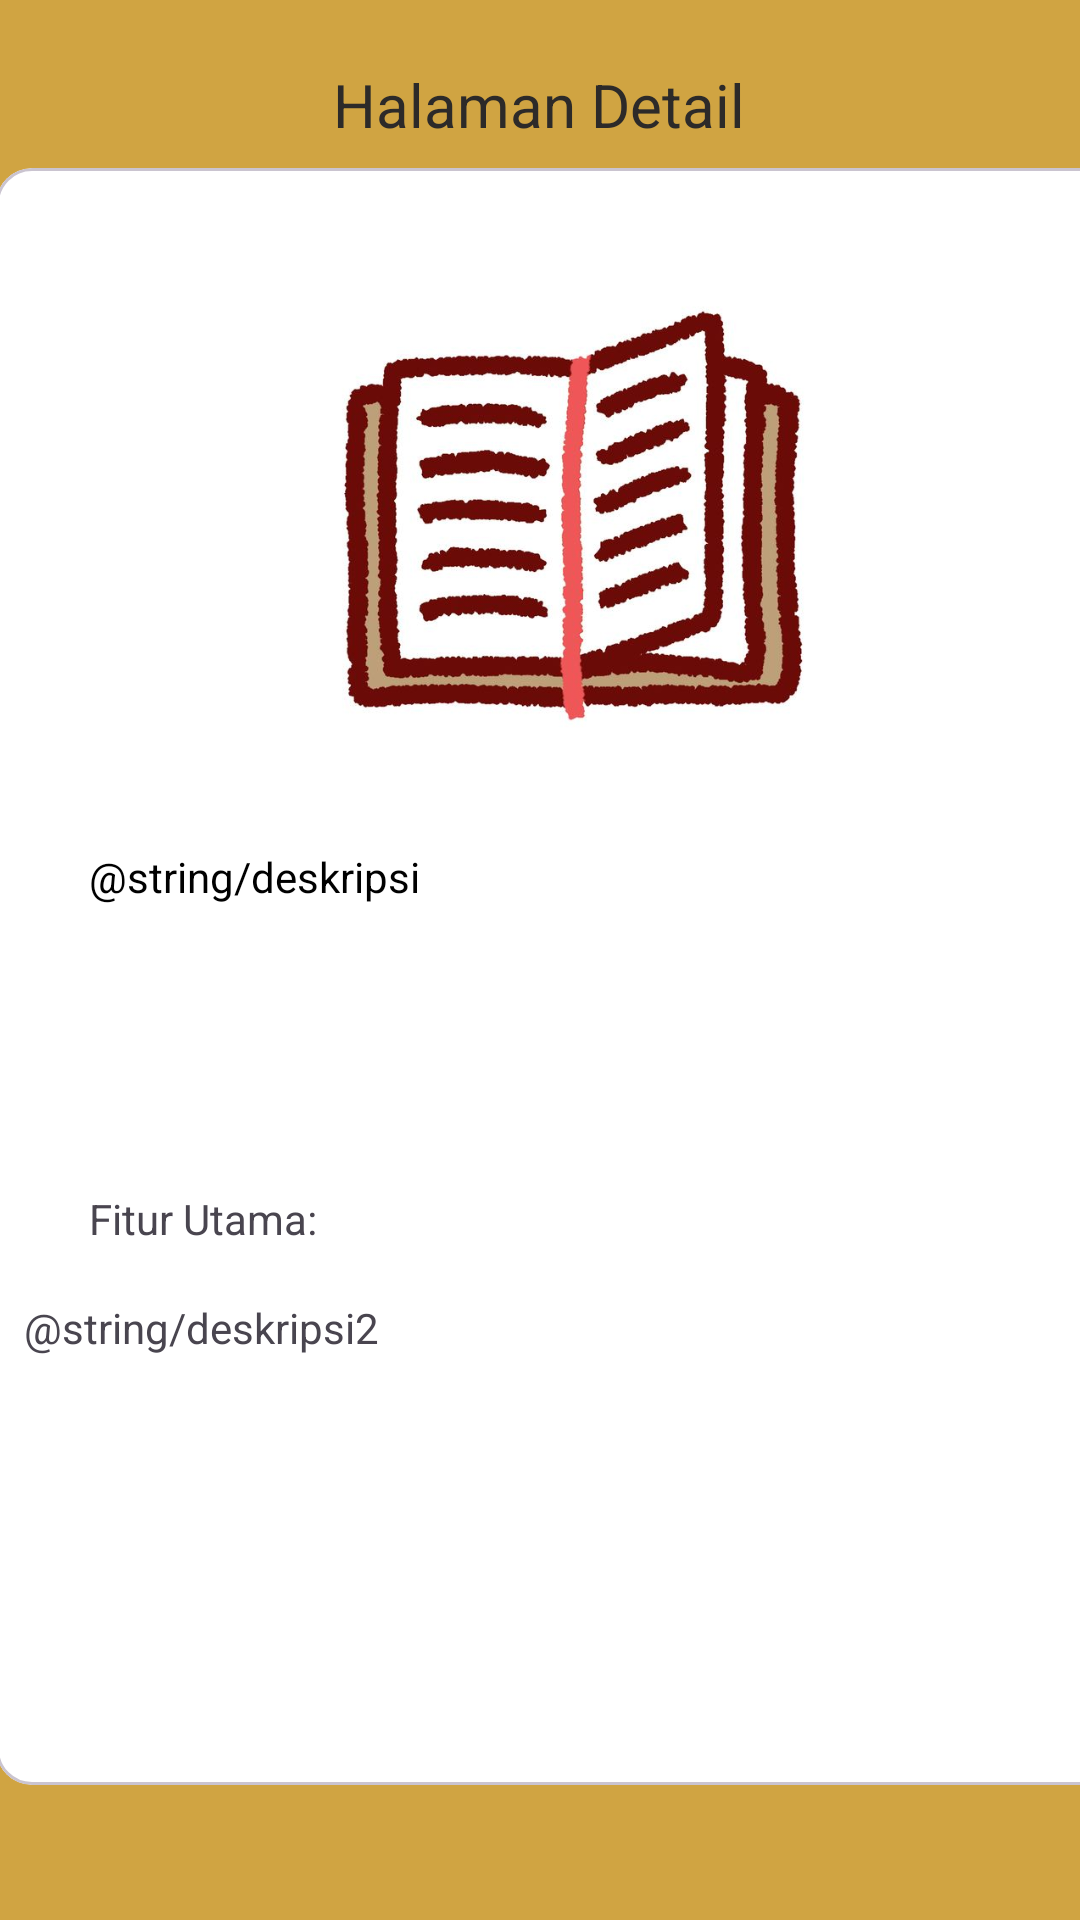

Layout XML and referenced resources for this Android screen:
<!-- AndroidManifest.xml: application theme Theme.MindSheet -->
<!-- res/layout/fragment_detail.xml -->
<?xml version="1.0" encoding="utf-8"?>
<androidx.constraintlayout.widget.ConstraintLayout xmlns:android="http://schemas.android.com/apk/res/android"
    xmlns:app="http://schemas.android.com/apk/res-auto"
    xmlns:tools="http://schemas.android.com/tools"
    android:id="@+id/main"
    android:layout_width="match_parent"
    android:layout_height="match_parent"
    android:background="@color/background_utama"

    tools:context=".DetailActivity">

    <TextView
        android:id="@+id/textView4"
        android:layout_width="wrap_content"
        android:layout_height="wrap_content"
        android:text="Halaman Detail"
        android:textColor="@color/text_utama"
        android:textSize="20dp"
        app:layout_constraintBottom_toBottomOf="parent"
        app:layout_constraintEnd_toEndOf="parent"
        app:layout_constraintHorizontal_bias="0.498"
        app:layout_constraintStart_toStartOf="parent"
        app:layout_constraintTop_toTopOf="parent"
        app:layout_constraintVertical_bias="0.035" />

    <TextView
        android:id="@+id/textView5"
        android:layout_width="wrap_content"
        android:layout_height="wrap_content"
        android:text="MinddSheet"
        android:textColor="@color/text_utama"
        android:textSize="20dp"
        app:layout_constraintBottom_toBottomOf="parent"
        app:layout_constraintEnd_toEndOf="parent"
        app:layout_constraintStart_toStartOf="parent"
        app:layout_constraintTop_toTopOf="parent"
        app:layout_constraintVertical_bias="0.102" />


    <com.google.android.material.card.MaterialCardView
        android:layout_width="390dp"
        android:layout_height="539dp"
        android:layout_margin="10dp"
        app:layout_constraintBottom_toBottomOf="parent"
        app:layout_constraintEnd_toEndOf="parent"
        app:layout_constraintHorizontal_bias="0.238"
        app:layout_constraintStart_toStartOf="parent"
        app:layout_constraintTop_toTopOf="parent"
        app:layout_constraintVertical_bias="0.567">

        <androidx.constraintlayout.widget.ConstraintLayout
            android:layout_width="match_parent"
            android:layout_height="match_parent"
            android:layout_margin="10dp">

            <ImageView
                android:id="@+id/imageView2"
                android:layout_width="342dp"
                android:layout_height="208dp"
                android:src="@drawable/book"
                app:layout_constraintBottom_toBottomOf="parent"
                app:layout_constraintEnd_toEndOf="parent"
                app:layout_constraintHorizontal_bias="0.407"
                app:layout_constraintStart_toStartOf="parent"
                app:layout_constraintTop_toTopOf="parent"
                app:layout_constraintVertical_bias="0.0" />

            <TextView
                android:id="@+id/textView9"
                android:layout_width="328dp"
                android:layout_height="103dp"
                android:text="@string/deskripsi"
                android:textColor="@color/black"
                app:layout_constraintBottom_toBottomOf="parent"
                app:layout_constraintEnd_toEndOf="parent"
                app:layout_constraintStart_toStartOf="parent"
                app:layout_constraintTop_toTopOf="parent"
                app:layout_constraintVertical_bias="0.521" />

            <TextView
                android:id="@+id/textView10"
                android:layout_width="118dp"
                android:layout_height="27dp"
                android:text="Fitur Utama:"
                app:layout_constraintBottom_toBottomOf="parent"
                app:layout_constraintEnd_toEndOf="parent"
                app:layout_constraintHorizontal_bias="0.083"
                app:layout_constraintStart_toStartOf="parent"
                app:layout_constraintTop_toTopOf="parent"
                app:layout_constraintVertical_bias="0.672" />

            <TextView
                android:id="@+id/textView11"
                android:layout_width="372dp"
                android:layout_height="79dp"
                android:text="@string/deskripsi2"
                app:layout_constraintBottom_toBottomOf="parent"
                app:layout_constraintEnd_toEndOf="parent"
                app:layout_constraintStart_toStartOf="parent"
                app:layout_constraintTop_toBottomOf="@+id/textView10"
                app:layout_constraintVertical_bias="0.113" />


        </androidx.constraintlayout.widget.ConstraintLayout>

    </com.google.android.material.card.MaterialCardView>

</androidx.constraintlayout.widget.ConstraintLayout>
<!-- resources referenced by this layout -->
<resources>
  <color name="background_utama">#D0A442</color>
  <color name="black">#FF000000</color>
  <color name="text_utama">#2C2A29</color>
  <!-- drawable book: png bitmap (drawable, 327585 bytes) -->
  <style name="Theme.MindSheet" parent="Base.Theme.MindSheet" />
  <style name="Base.Theme.MindSheet" parent="Theme.Material3.Light.NoActionBar">
          <item name="colorPrimary">@color/tombol</item>
          <item name="colorOnPrimary">@color/white</item>
          <item name="colorSecondary">@color/buton</item>
          <item name="colorOnSecondary">@color/white</item>
          <item name="colorSecondaryContainer">@color/background_utama</item>
          <item name="colorOnSecondaryContainer">@color/buton</item>
          <item name="colorSurface">@color/white</item>
          <item name="colorOnSurface">@color/text_utama</item>
          <item name="colorOnSurfaceVariant">@color/text_utama</item>
          <item name="android:colorBackground">@color/tambahan</item>
      </style>
  <color name="tombol">#C4724E</color>
  <color name="white">#FFFFFFFF</color>
  <color name="buton">#0D1C42</color>
  <color name="tambahan">#E8D5B5</color>
</resources>
